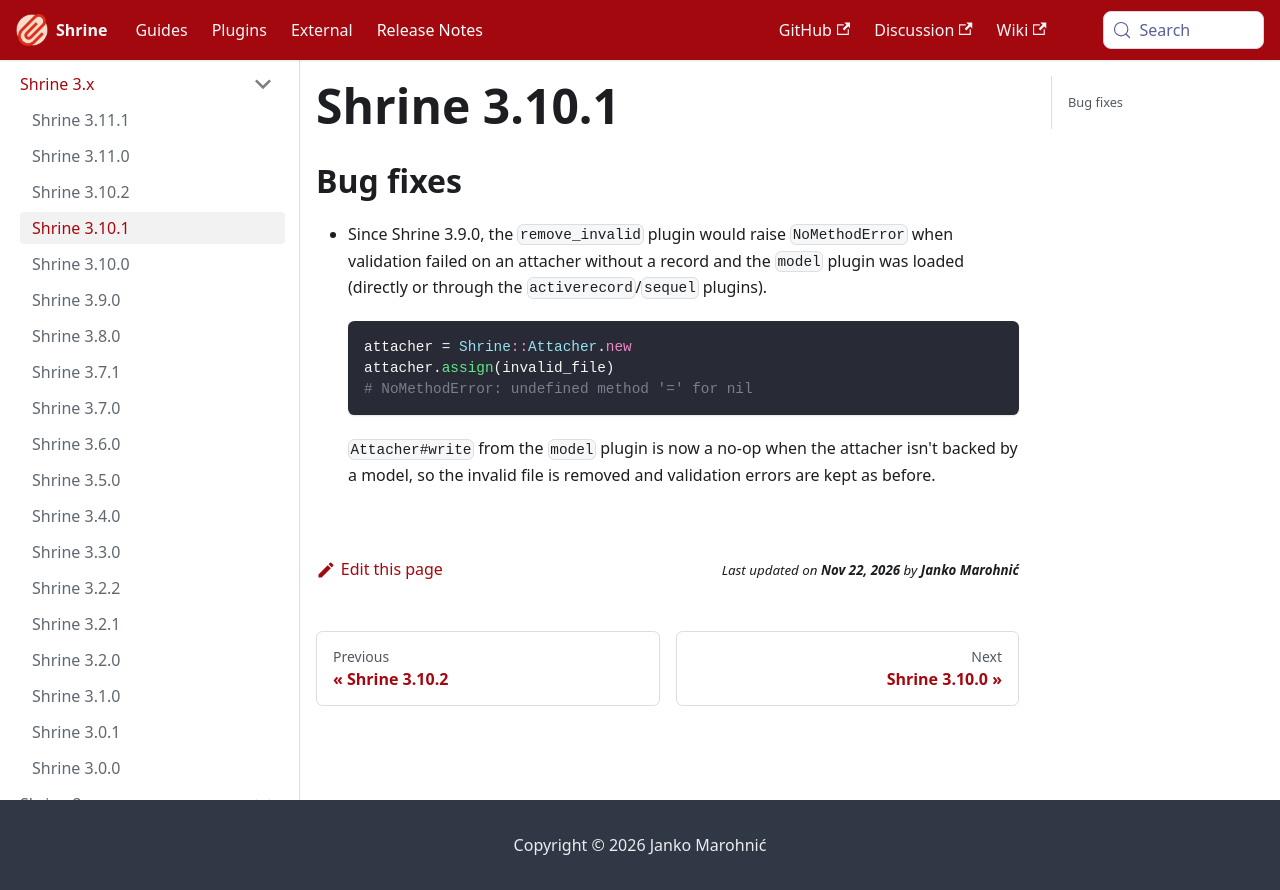

repository: shrinerb/shrine · page: docs/release_notes/3.10.1.html · generator: docusaurus

---
title: Shrine 3.10.1
---

## Bug fixes

* Since Shrine 3.9.0, the `remove_invalid` plugin would raise `NoMethodError` when validation failed on an attacher without a record and the `model` plugin was loaded (directly or through the `activerecord`/`sequel` plugins).

  ```rb
  attacher = Shrine::Attacher.new
  attacher.assign(invalid_file)
  # NoMethodError: undefined method '=' for nil
  ```

  `Attacher#write` from the `model` plugin is now a no-op when the attacher isn't backed by a model, so the invalid file is removed and validation errors are kept as before.
